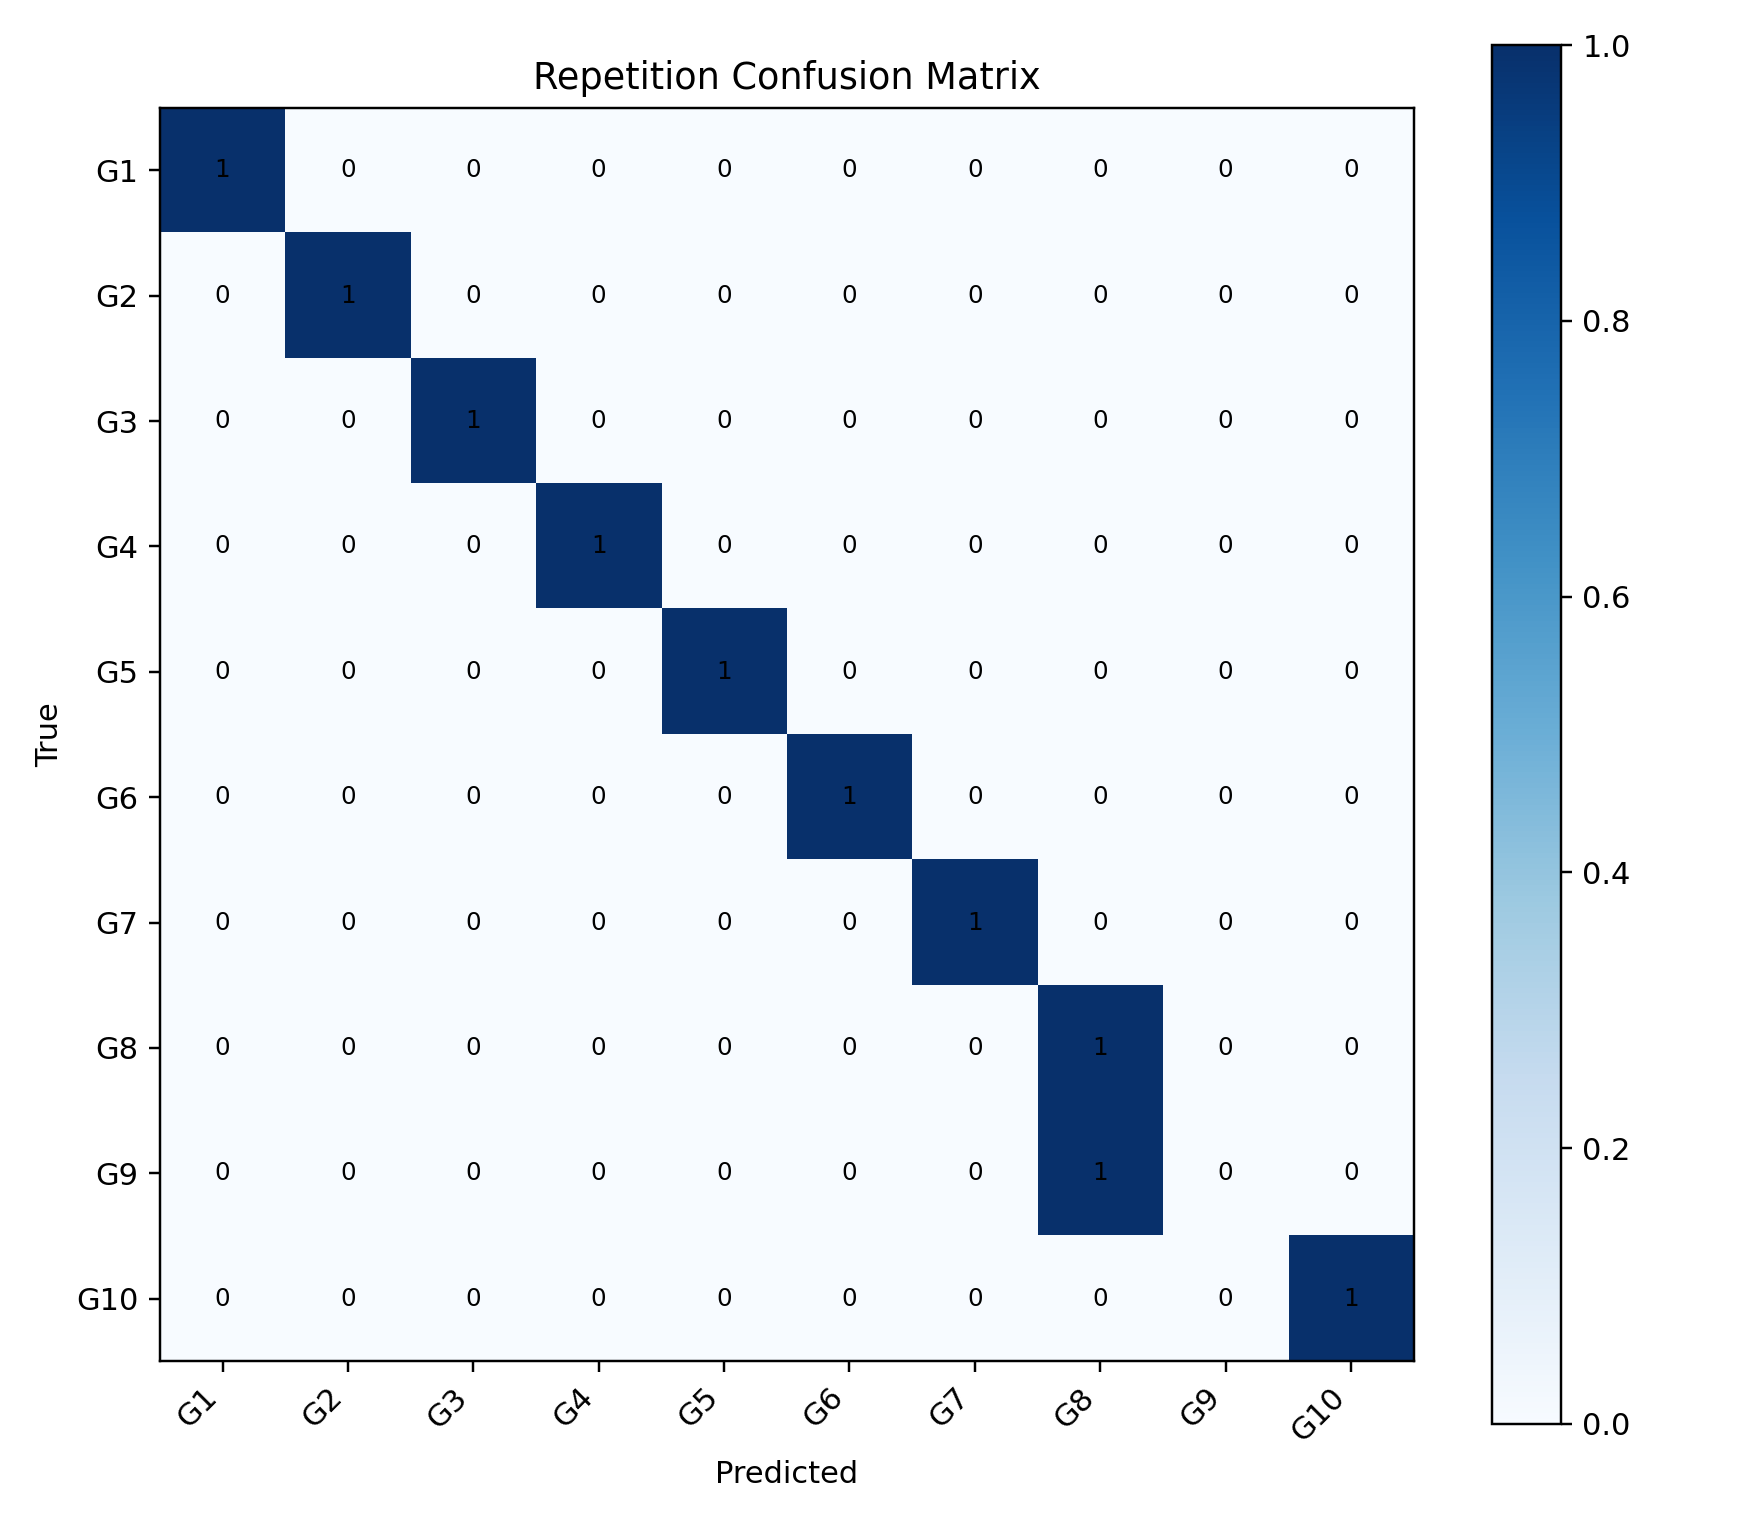

The table this chart was drawn from, first rows:
, G1, G2, G3, G4, G5, G6, G7, G8, G9, G10
G1, 1, 0, 0, 0, 0, 0, 0, 0, 0, 0
G2, 0, 1, 0, 0, 0, 0, 0, 0, 0, 0
G3, 0, 0, 1, 0, 0, 0, 0, 0, 0, 0
G4, 0, 0, 0, 1, 0, 0, 0, 0, 0, 0
G5, 0, 0, 0, 0, 1, 0, 0, 0, 0, 0
G6, 0, 0, 0, 0, 0, 1, 0, 0, 0, 0
G7, 0, 0, 0, 0, 0, 0, 1, 0, 0, 0
G8, 0, 0, 0, 0, 0, 0, 0, 1, 0, 0
G9, 0, 0, 0, 0, 0, 0, 0, 1, 0, 0
G10, 0, 0, 0, 0, 0, 0, 0, 0, 0, 1
